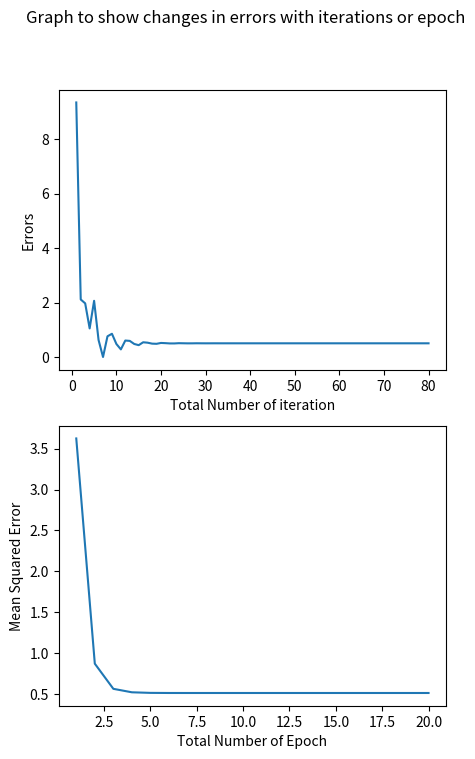

Recreate this plot in Python.
import numpy as np
import matplotlib.pyplot as plt

np.random.seed(42)

weights = np.random.uniform(0, 1, size = (2,))

biases = np.random.uniform(0, 1)

# weights = np.array([0.2, 0.2])
# biases = 0.2

learning_rate = 0.2

andnotInput = [[1,1],[1,-1],[-1,1],[-1,-1]]

outputs = [-1, 1, -1, -1]

combined = list(zip(andnotInput, outputs))

collection_of_weights = []

collection_of_biases = []

collection_of_errors = []

collection_of_MSE = []

for i in range(0,20):

    MSE = []

    for inputs, outputs in combined:
        net = biases + np.dot(weights, inputs)
        if outputs-net == 0:
            break
        collection_of_weights.append(weights)
        collection_of_biases.append(biases)
        weights = weights + np.dot(learning_rate*(outputs - net), inputs)
        biases = biases + learning_rate * (outputs - net)
        errors = (outputs - net)**2
        MSE.append(errors)
        collection_of_errors.append(errors)
    collection_of_MSE.append(np.mean(MSE))
    collection_of_weights.append(weights)
    collection_of_biases.append(biases)

total_number_of_iteration = [x for x in range(1, len(collection_of_errors)+1)]
total_number_of_Epoch = [x for x in range(1, len(collection_of_MSE)+1)]

fig, axs = plt.subplots(2, figsize = (5,8))
fig.suptitle("Graph to show changes in errors with iterations or epoch")
axs[0].plot(total_number_of_iteration, collection_of_errors)
axs[0].set(xlabel ="Total Number of iteration", ylabel = "Errors")
axs[1].plot(total_number_of_Epoch, collection_of_MSE)
axs[1].set(xlabel ="Total Number of Epoch", ylabel = "Mean Squared Error")
plt.show()
        